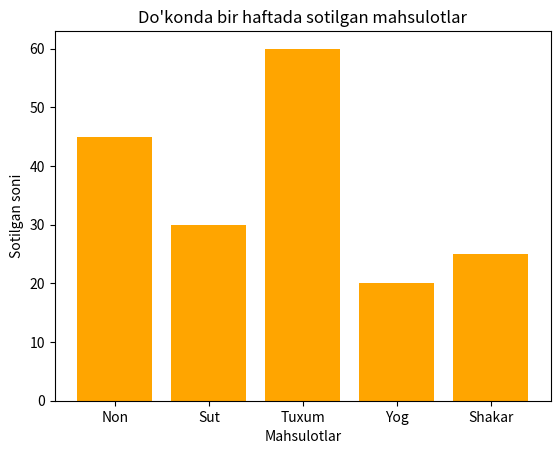

Write Python code to recreate this figure.
from matplotlib import pyplot

mahsulotlar = ["Non", "Sut", "Tuxum", "Yog", "Shakar"]
sotuv = [45, 30, 60, 20, 25]

pyplot.bar(mahsulotlar, sotuv, color="orange")
pyplot.title("Do'konda bir haftada sotilgan mahsulotlar")
pyplot.xlabel("Mahsulotlar")
pyplot.ylabel("Sotilgan soni")
pyplot.show()
eng_kop = mahsulotlar[sotuv.index(max(sotuv))]
eng_kam = mahsulotlar[sotuv.index(min(sotuv))]
print("Eng ko'p sotilgan mahsulot:", eng_kop, "-", max(sotuv))
print("Eng kam sotilgan mahsulot:", eng_kam, "-", min(sotuv))
